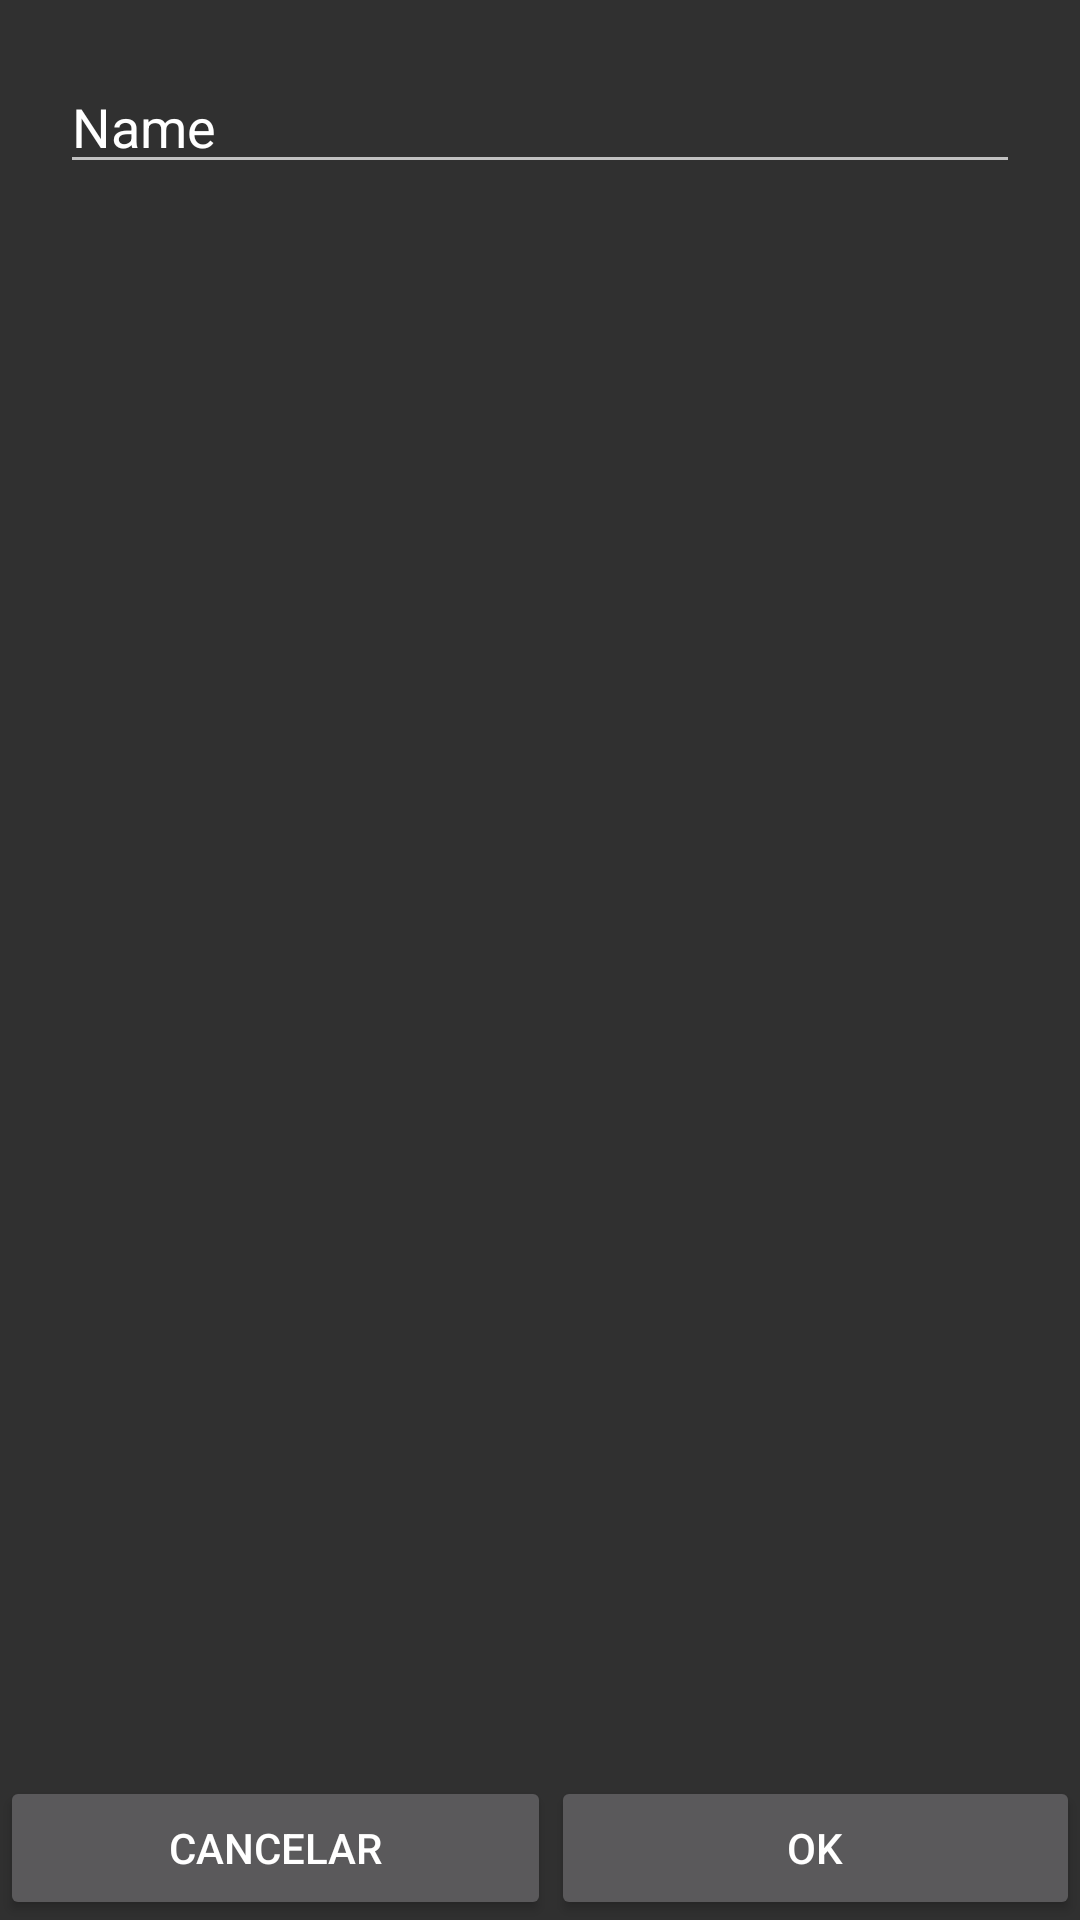

Layout XML and referenced resources for this Android screen:
<!-- AndroidManifest.xml: application theme AppTheme -->
<!-- res/layout/activity_edit_group_name.xml -->
<?xml version="1.0" encoding="utf-8"?>
<LinearLayout xmlns:android="http://schemas.android.com/apk/res/android"
    xmlns:app="http://schemas.android.com/apk/res-auto"
    xmlns:tools="http://schemas.android.com/tools"
    android:layout_width="match_parent"
    android:layout_height="match_parent"
    tools:context=".group.GroupNamePicker"
    android:orientation="vertical">

    <EditText
        android:id="@+id/etGroupName"
        android:layout_width="match_parent"
        android:layout_height="wrap_content"
        android:layout_marginLeft="20dp"
        android:layout_marginTop="20dp"
        android:layout_marginRight="20dp"
        android:ems="10"
        android:inputType="textPersonName"
        android:text="Name" />

    <LinearLayout
        android:layout_width="match_parent"
        android:layout_height="match_parent"
        android:gravity="bottom"
        android:orientation="vertical">

        <LinearLayout
            android:layout_width="match_parent"
            android:layout_height="wrap_content"
            android:orientation="horizontal">

            <Button
                android:id="@+id/btCancelGroupName"
                android:layout_width="wrap_content"
                android:layout_height="wrap_content"
                android:layout_weight="1"
                android:text="@string/cancel" />

            <Button
                android:id="@+id/btOkGroupName"
                android:layout_width="wrap_content"
                android:layout_height="wrap_content"
                android:layout_weight="1"
                android:text="@android:string/ok" />
        </LinearLayout>
    </LinearLayout>

</LinearLayout>
<!-- resources referenced by this layout -->
<resources>
  <string name="cancel">Cancelar</string>
  <style name="AppTheme" parent="AppBaseTheme">
          
      </style>
  <style name="AppBaseTheme" parent="Theme.AppCompat.NoActionBar">
          
          <item name="colorPrimary">@color/colorPrimary</item>
          <item name="colorPrimaryDark">@color/colorPrimaryDark</item>
          <item name="colorAccent">@color/colorAccent</item>
      </style>
  <color name="colorPrimary">#04ADBF</color>
  <color name="colorPrimaryDark">#303F9F</color>
  <color name="colorAccent">#FF4081</color>
</resources>
